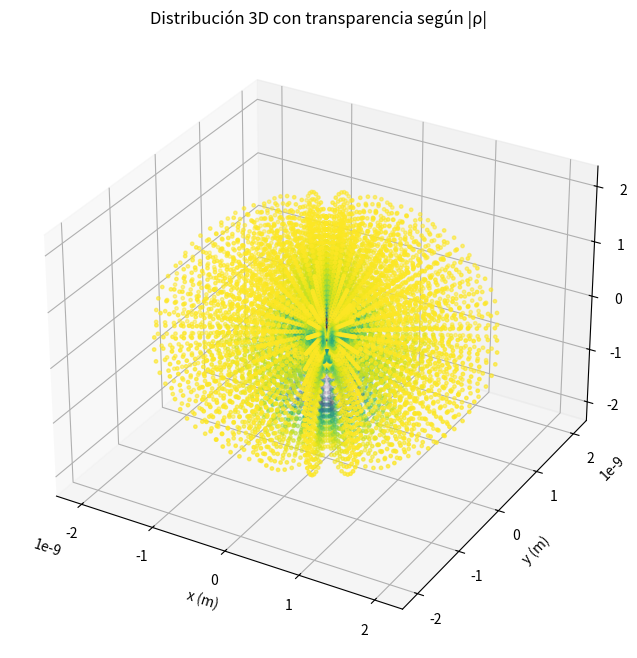

Reproduce this figure in Python.
#entonces la idea general es poder modelar una distribucion de carga que tenga, monopolo, dipolo, cuadrupolo y octupolo.
# esto para poder hacer un analisis de la distribucion de carga y ver como se comporta el campo electrico en cada caso.
# aunque la idea sea unicamente el octupolo, se hace un analisis de los otros casos para poder ver como se comporta el campo electrico en cada caso.
#creo que la mejor forma es hacerlo con armonicos esfericos y analizar como se comporta el campo electrico en cada caso, para poder ver como se comporta el campo electrico en cada caso.
#cuando hay varios casos simultaneos o otros no
# usando la expansion multipolar para el potencial

import numpy as np
from math import factorial
from scipy.special import eval_genlaguerre, eval_legendre
import matplotlib.pyplot as plt


# Constantes físicas
A0 = 5.29177210903e-11      # radio de Bohr [m]
E_CHARGE = 1.602176634e-19  # carga elemental [C]


def R_nl(n, l, r, a0=A0):
    """
    Función radial hidrogenoide normalizada R_nl(r).

    Parámetros
    ----------
    n : int
        Número cuántico principal
    l : int
        Número cuántico orbital
    r : array_like
        Radio(s)
    a0 : float
        Radio de Bohr

    Retorna
    -------
    R : ndarray
        Valor de R_nl(r)
    """
    if not (0 <= l < n):
        raise ValueError(f"Debe cumplirse 0 <= l < n. Recibido: n={n}, l={l}")

    r = np.asarray(r, dtype=float)
    rho = 2.0 * r / (n * a0)

    prefactor = (2.0 / (n * a0))**1.5 * np.sqrt(
        factorial(n - l - 1) / (2.0 * n * factorial(n + l))
    )

    return prefactor * np.exp(-rho / 2.0) * (rho**l) * eval_genlaguerre(n - l - 1, 2*l + 1, rho)


def psi_m0_superposition(n, r, theta, active_mask, coeffs=None, a0=A0, use_Yl0_norm=True):
    """
    Construye psi(r,theta) = sum_l c_l R_nl(r) P_l(cos(theta))
    para m=0, seleccionando los l activos con un arreglo tipo [1,0,0,1].

    Parámetros
    ----------
    n : int
        Número cuántico principal fijo
    r : array_like
        Radio(s)
    theta : array_like
        Ángulo(s) polar(es)
    active_mask : list o array
        Ejemplo: [1,0,0,1] -> activa l=0 y l=3
    coeffs : list o array, opcional
        Coeficientes complejos c_l para cada l.
        Si no se da, se toma c_l = 1 para todos los l activos.
    a0 : float
        Radio de Bohr
    use_Yl0_norm : bool
        Si True usa el factor sqrt((2l+1)/(4pi)) correcto.
        Si False usa solo P_l(cos theta).

    Retorna
    -------
    psi : ndarray complejo
        Función de onda superpuesta
    """
    r = np.asarray(r, dtype=float)
    theta = np.asarray(theta, dtype=float)
    active_mask = np.asarray(active_mask, dtype=int)

    # Se asegura de que r y theta puedan "broadcast"
    shape = np.broadcast(r, theta).shape
    psi = np.zeros(shape, dtype=complex)

    if coeffs is None:
        coeffs = np.ones(len(active_mask), dtype=complex)
    else:
        coeffs = np.asarray(coeffs, dtype=complex)
        if len(coeffs) != len(active_mask):
            raise ValueError("coeffs debe tener la misma longitud que active_mask")

    cos_theta = np.cos(theta)

    for l, active in enumerate(active_mask):
        if not active:
            continue

        if l >= n:
            raise ValueError(f"l={l} no es permitido para n={n}. Debe cumplirse l < n.")

        radial = R_nl(n, l, r, a0=a0)
        angular = eval_legendre(l, cos_theta)

        if use_Yl0_norm:
            angular *= np.sqrt((2*l + 1) / (4.0 * np.pi))

        psi += coeffs[l] * radial * angular

    return psi


def electron_density(psi):
    """
    Densidad de carga electrónica:
        rho = -e |psi|^2
    """
    return -E_CHARGE * np.abs(psi)**2

# --- Configuración de la superposición ---
mask = [0, 1, 1, 1]   # activa l=0 y l=3
n = len(mask)

# --- malla 3D esférica ---
r = np.linspace(0, 40*A0, 40)
theta = np.linspace(0, np.pi, 60)
phi = np.linspace(0, 2*np.pi, 60)

R, T, P = np.meshgrid(r, theta, phi, indexing="ij")

# psi depende de r y theta; phi no cambia nada porque m=0
psi_rt = psi_m0_superposition(n=n, r=R[:, :, 0], theta=T[:, :, 0], active_mask=mask)
rho_rt = electron_density(psi_rt)

# expandir por simetría axial
rho_3d = rho_rt[:, :, None] * np.ones_like(P)

# coordenadas cartesianas
X = R * np.sin(T) * np.cos(P)
Y = R * np.sin(T) * np.sin(P)
Z = R * np.cos(T)

# --- submuestreo para que no quede lentísimo ---
step_r, step_t, step_p = 2, 2, 3
Xs = X[::step_r, ::step_t, ::step_p].ravel()
Ys = Y[::step_r, ::step_t, ::step_p].ravel()
Zs = Z[::step_r, ::step_t, ::step_p].ravel()
Rs = rho_3d[::step_r, ::step_t, ::step_p].ravel()

# --- transparencia basada en |rho| ---
mag = Rs

# normalización robusta para que no se aplaste por outliers
vmin = np.percentile(mag, 5)
vmax = np.percentile(mag, 95)
norm = np.clip((mag - vmin) / (vmax - vmin + 1e-30), 0, 1)

# alpha: bajo -> transparente, alto -> opaco
alpha_min = 0.03
alpha_max = 0.95
alphas = alpha_min + (alpha_max - alpha_min) * norm

# color por magnitud, transparencia por alpha
cmap = plt.cm.viridis
colors = cmap(norm)
colors[:, 3] = alphas

# --- gráfica ---
fig = plt.figure(figsize=(10, 8))
ax = fig.add_subplot(111, projection='3d')

ax.scatter(Xs, Ys, Zs, c=colors, s=6, marker='o')

ax.set_xlabel('x (m)')
ax.set_ylabel('y (m)')
ax.set_zlabel('z (m)')
ax.set_title('Distribución 3D con transparencia según |ρ|')

plt.show()
